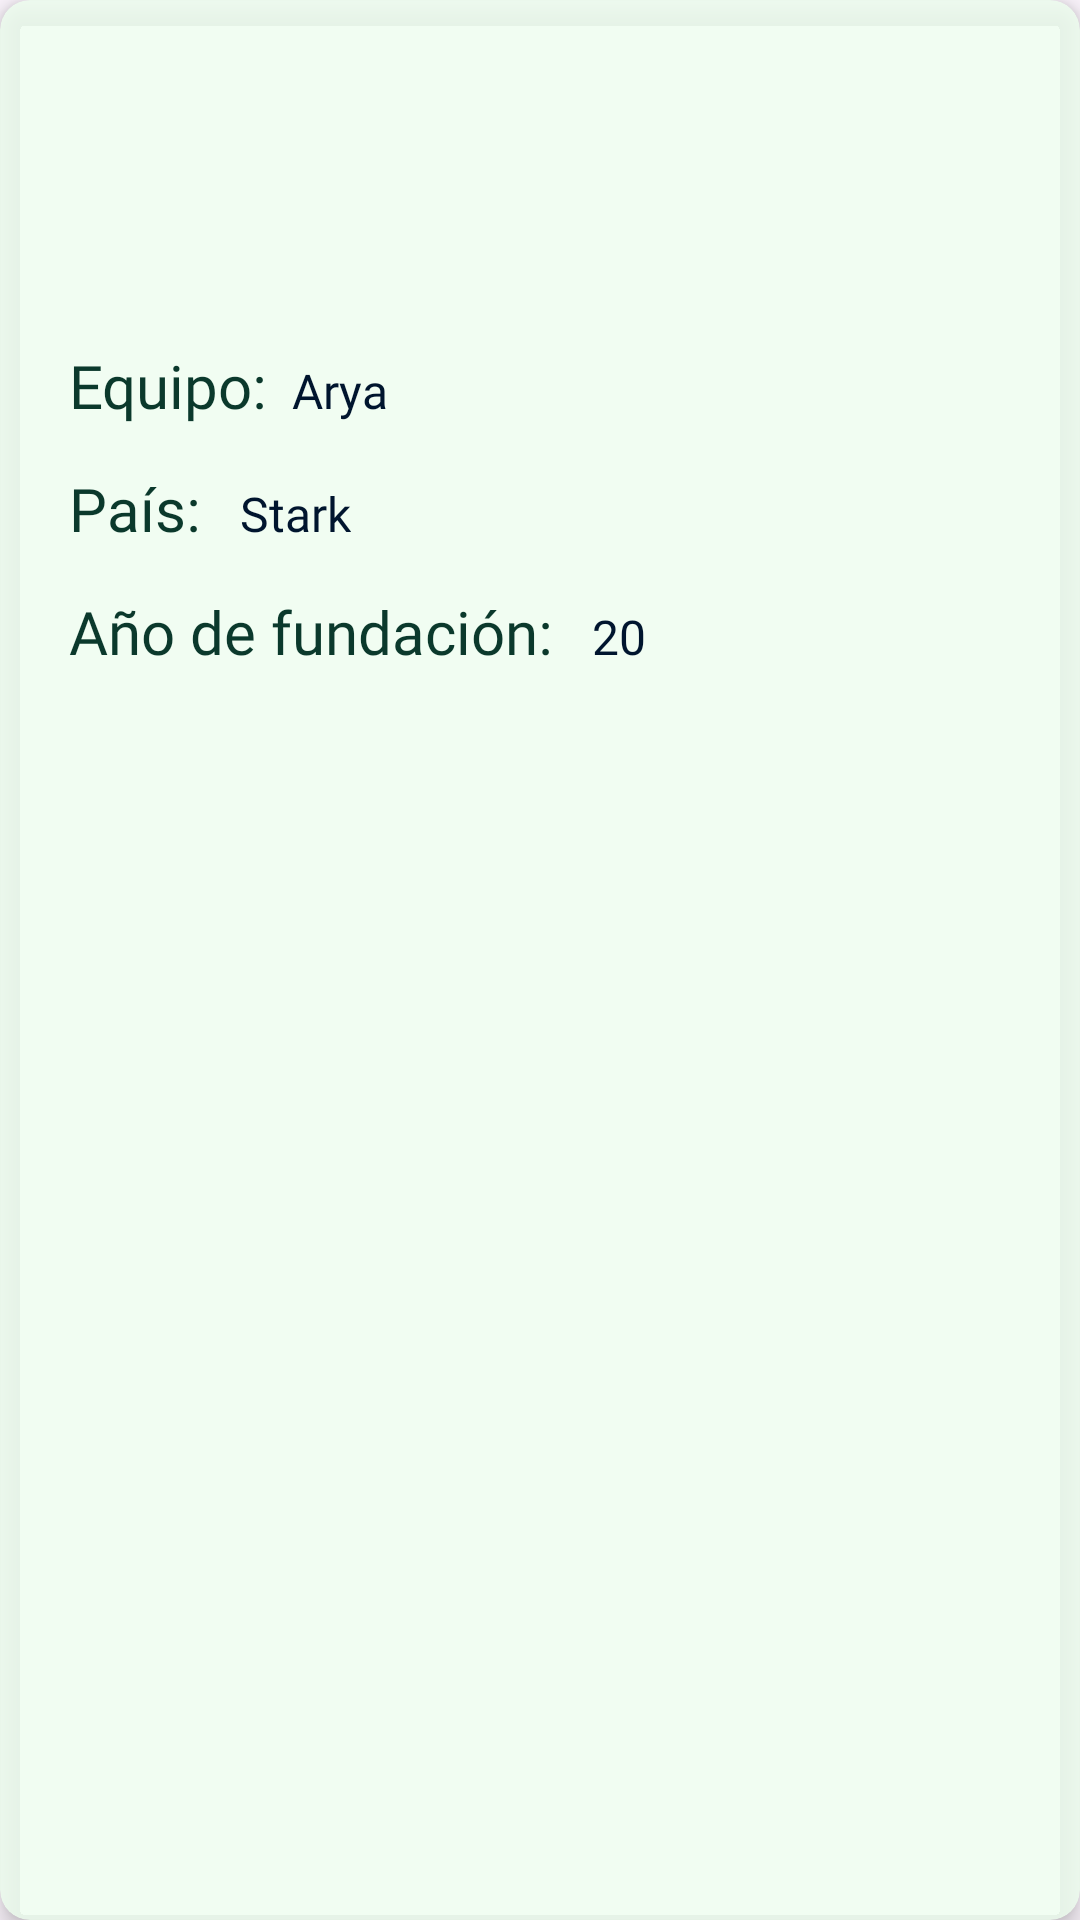

Android layout source for this screen:
<!-- AndroidManifest.xml: application theme Theme.Hiberus_FC -->
<!-- res/layout/squad_item.xml -->
<?xml version="1.0" encoding="utf-8"?>
<androidx.cardview.widget.CardView xmlns:android="http://schemas.android.com/apk/res/android"
    xmlns:app="http://schemas.android.com/apk/res-auto"
    xmlns:tools="http://schemas.android.com/tools"
    android:layout_width="match_parent"
    android:layout_height="wrap_content"
    android:layout_margin="16dp"
    app:cardBackgroundColor="#C8EEFFEF"
    app:cardCornerRadius="10dp"
    app:cardElevation="5dp">

    <LinearLayout
        android:layout_width="350dp"
        android:layout_height="wrap_content"
        android:layout_marginVertical="6dp"
        android:layout_marginStart="16dp"
        android:gravity="center"
        android:orientation="vertical">

        <ImageView
            android:id="@+id/imagesquad"
            android:layout_width="130dp"
            android:layout_height="102dp"
            android:padding="15dp"
            tools:srcCompat="@tools:sample/avatars" />

        <LinearLayout
            android:layout_width="wrap_content"
            android:layout_height="wrap_content"
            android:layout_gravity="center_vertical"
            android:padding="7dp">

            <TextView
                android:layout_width="wrap_content"
                android:layout_height="wrap_content"
                android:fontFamily="@font/aclonica"
                android:text="Equipo:"
                android:textColor="#0B392C"
                android:textSize="20sp"
                android:textStyle="normal" />

            <TextView
                android:id="@+id/tvfirstName"
                android:layout_width="wrap_content"
                android:layout_height="wrap_content"
                android:layout_marginStart="8dp"
                android:fontFamily="@font/aclonica"
                android:text="Arya"
                android:textColor="#00152E"
                android:textSize="16sp" />

        </LinearLayout>

        <LinearLayout
            android:layout_width="wrap_content"
            android:layout_height="wrap_content"
            android:layout_gravity="center_vertical"
            android:padding="7dp">

            <TextView
                android:layout_width="wrap_content"
                android:layout_height="wrap_content"
                android:fontFamily="@font/aclonica"
                android:text="País: "
                android:textColor="#0B392C"
                android:textSize="20sp"
                android:textStyle="normal" />

            <TextView
                android:id="@+id/tvlastName"
                android:layout_width="wrap_content"
                android:layout_height="wrap_content"
                android:layout_marginStart="8dp"
                android:fontFamily="@font/aclonica"
                android:text="Stark"
                android:textColor="#00152E"
                android:textSize="16sp" />

        </LinearLayout>

        <LinearLayout
            android:layout_width="wrap_content"
            android:layout_height="wrap_content"
            android:layout_gravity="center_vertical"
            android:padding="7dp">

            <TextView
                android:layout_width="wrap_content"
                android:layout_height="wrap_content"
                android:fontFamily="@font/aclonica"
                android:text="Año de fundación: "
                android:textColor="#0B392C"
                android:textSize="20sp"
                android:textStyle="normal" />

            <TextView
                android:id="@+id/tvage"
                android:layout_width="wrap_content"
                android:layout_height="wrap_content"
                android:layout_marginStart="8dp"
                android:fontFamily="@font/aclonica"
                android:text="20"
                android:textColor="#00152E"
                android:textSize="16sp" />

        </LinearLayout>


    </LinearLayout>

</androidx.cardview.widget.CardView>
<!-- resources referenced by this layout -->
<resources>
  <style name="Theme.Hiberus_FC" parent="Base.Theme.Hiberus_FC" />
  <style name="Base.Theme.Hiberus_FC" parent="Theme.Material3.DayNight.NoActionBar">
          
          
      </style>
</resources>
